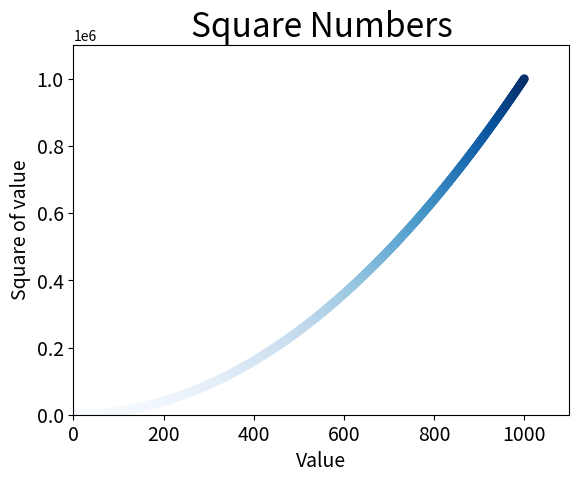

This figure's Python source:
import matplotlib.pyplot as plt

x_values = list(range(1,1001))
y_values = [x**2 for x in x_values]
#this is used to plot a line of dots
plt.scatter(x_values,y_values,c=y_values,cmap=plt.cm.Blues,edgecolors='none', s=40)
#To change the color you will need to put edgecolor and c is shorten for color
#You can also use RGB color 
#cmp means colormap which  is a series of colors


#Set chart title and label axes.
plt.title("Square Numbers", fontsize=24)
plt.xlabel("Value", fontsize=14)
plt.ylabel("Square of value", fontsize=14)


#Set size of tick labels.
plt.tick_params(axis='both',which='major',labelsize=14)

#Set the range for each axis
plt.axis([0,1100, 0 ,1100000])
plt.savefig('squares_plot.png',bbox_inches='tight')
#To save the plot you have to put plt.savefig and name the file/